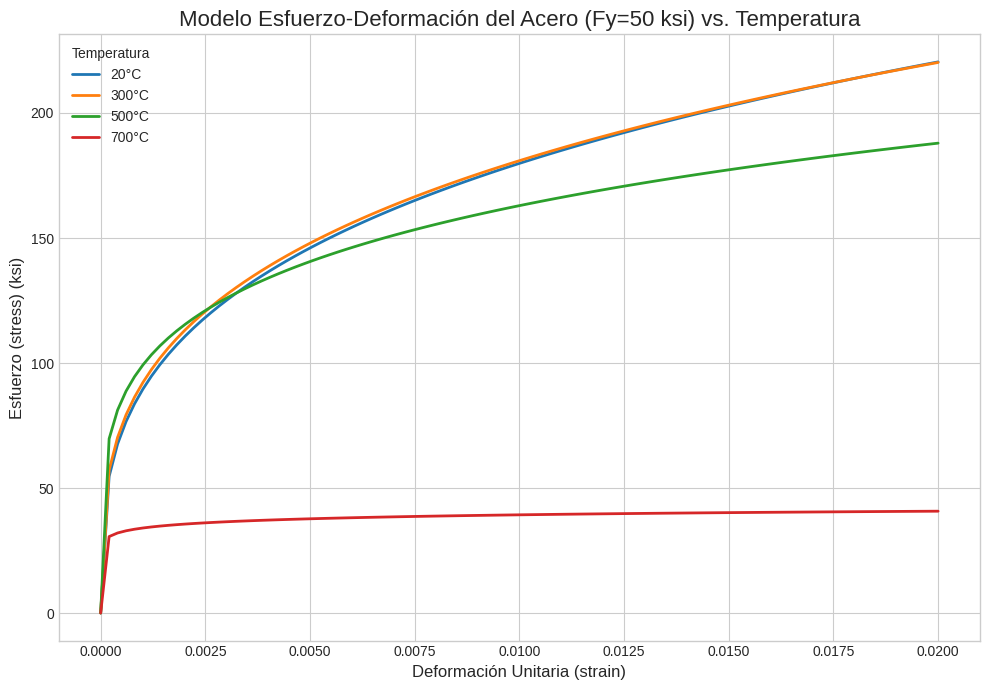

This figure's Python source:
# -*- coding: utf-8 -*-
"""
Created on Wed Aug 20 12:52:36 2025

[redacted]
"""

# thermal_analysis.py
import math
from typing import Dict, Any

def modelo_nist_temperatura(
    strain: float,
    fy_nominal: float,
    temperatura_c: float
) -> Dict[str, Any]:
    """
    Calcula el esfuerzo del acero para una deformación y temperatura dadas,
    utilizando el modelo del NIST.

    Este modelo describe la degradación de las propiedades mecánicas del acero
    a altas temperaturas.

    Args:
        strain (float): La deformación unitaria en un punto.
        fy_nominal (float): El esfuerzo de fluencia nominal del acero a
                             temperatura ambiente (ej. 50 ksi).
        temperatura_c (float): La temperatura del acero en grados Celsius.

    Returns:
        dict: Un diccionario con el resultado, incluyendo el esfuerzo calculado
              a la temperatura especificada.
    """
    resultado = {
        "valor_calculado_stress": None,
        "status": "Error",
        "mensaje": ""
    }
    try:
        # Fórmulas del modelo NIST para los parámetros K y n
        # Nota: Las constantes del script original (734, 575, etc.) parecen
        # estar calibradas para unidades específicas (posiblemente MPa y °C).
        # Se asume que Fy se introduce en ksi y se convierte si es necesario,
        # aunque el script original parece usarlo directamente.
        # Mantendremos la consistencia con el script original.
        
        T = temperatura_c
        Fy = fy_nominal

        # Coeficiente de resistencia K
        K = (734 + 0.315 * Fy) * math.exp(-(T / 575)**4.92)

        # Exponente de endurecimiento por deformación n
        n = (0.329 - 0.000423 * Fy) * math.exp(-(T / 637)**4.51)

        # Cálculo de un esfuerzo intermedio (similar a un esfuerzo verdadero)
        sigma = K * (strain**n) if strain > 0 else 0

        # Conversión a esfuerzo ingenieril (stress)
        stress = sigma / (1 + strain) if (1 + strain) != 0 else sigma
            
        resultado["valor_calculado_stress"] = stress
        resultado["status"] = "Exitoso"
        resultado["mensaje"] = f"Esfuerzo calculado para T={T}°C."

    except Exception as e:
        resultado["mensaje"] = f"Error inesperado en el modelo NIST: {e}."

    return resultado

# --- EJEMPLO DE USO ---
if __name__ == "__main__":
    import numpy as np
    import matplotlib.pyplot as plt

    fy_acero = 50 # ksi
    temperaturas_a_probar = [20, 300, 500, 700] # Grados Celsius
    strain_max = 0.02
    
    strains = np.linspace(0, strain_max, 100)
    
    plt.style.use('seaborn-v0_8-whitegrid')
    fig, ax = plt.subplots(figsize=(10, 7))

    for temp in temperaturas_a_probar:
        stresses = [
            modelo_nist_temperatura(s, fy_acero, temp)["valor_calculado_stress"]
            for s in strains
        ]
        ax.plot(strains, stresses, label=f'{temp}°C', linewidth=2)

    ax.set_title(f'Modelo Esfuerzo-Deformación del Acero (Fy={fy_acero} ksi) vs. Temperatura', fontsize=16)
    ax.set_xlabel('Deformación Unitaria (strain)', fontsize=12)
    ax.set_ylabel('Esfuerzo (stress) (ksi)', fontsize=12)
    ax.legend(title='Temperatura')
    ax.grid(True)
    plt.tight_layout()
    plt.show()